Dataset: Clauliflower-Disease-Classification (GitHub, sourov526/Clauliflower-Disease-Classification). Classes: cauliflower healthy, cauliflower healthy leaf, cauliflower leaf black rot, cauliflower leaf red spot, cauliflower spot rot.

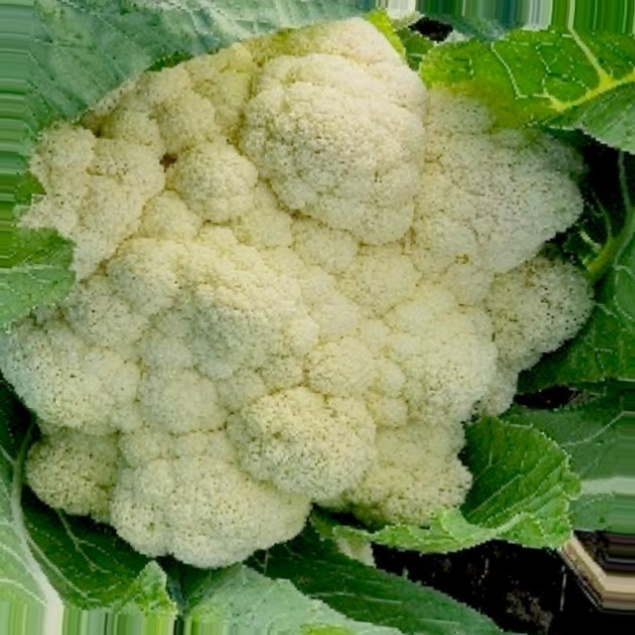
Label: cauliflower healthy

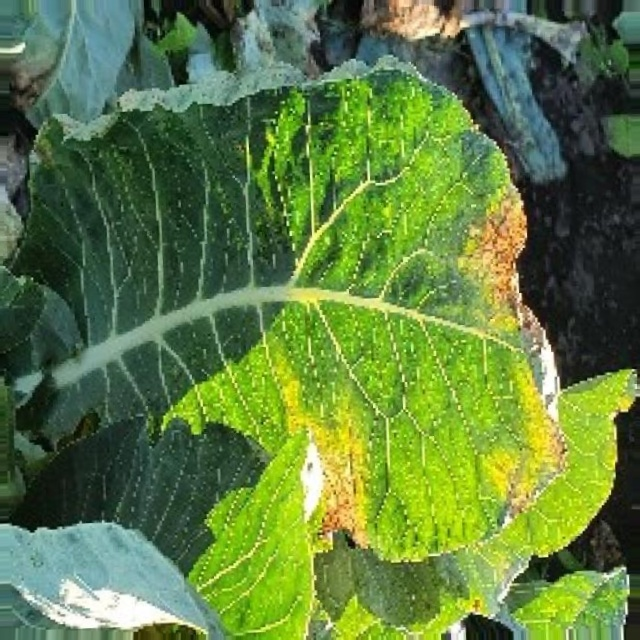
Label: cauliflower leaf black rot

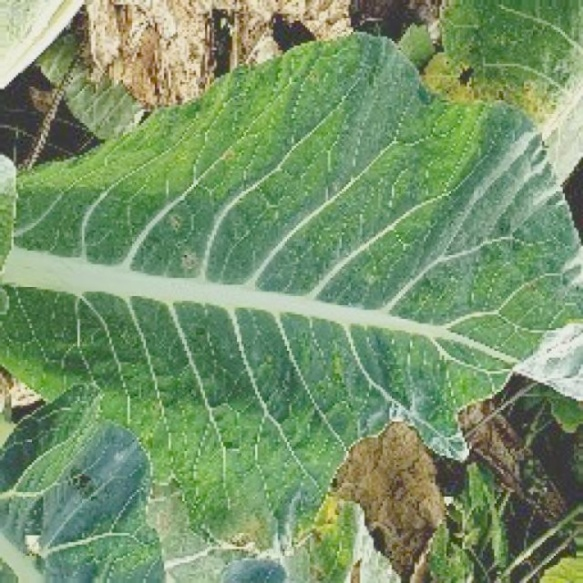
Label: cauliflower leaf red spot

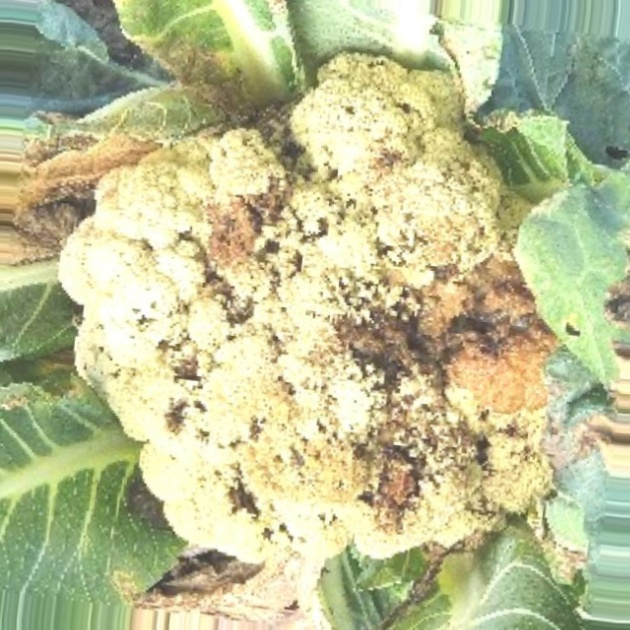
Label: cauliflower spot rot

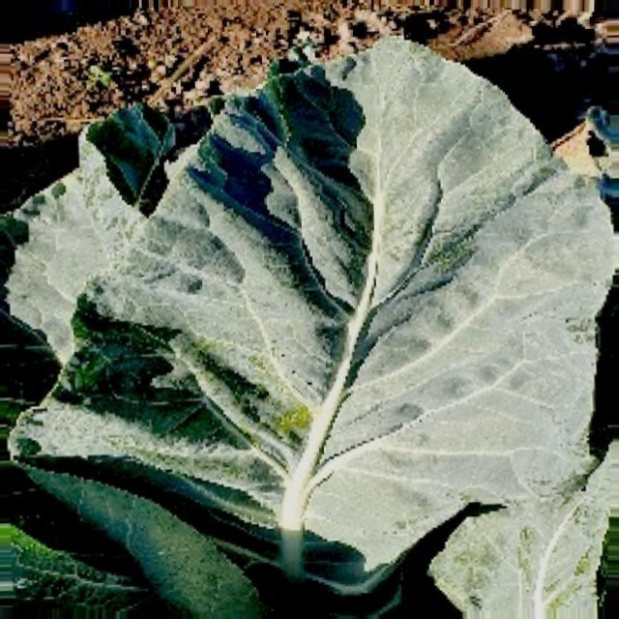
Label: cauliflower healthy leaf

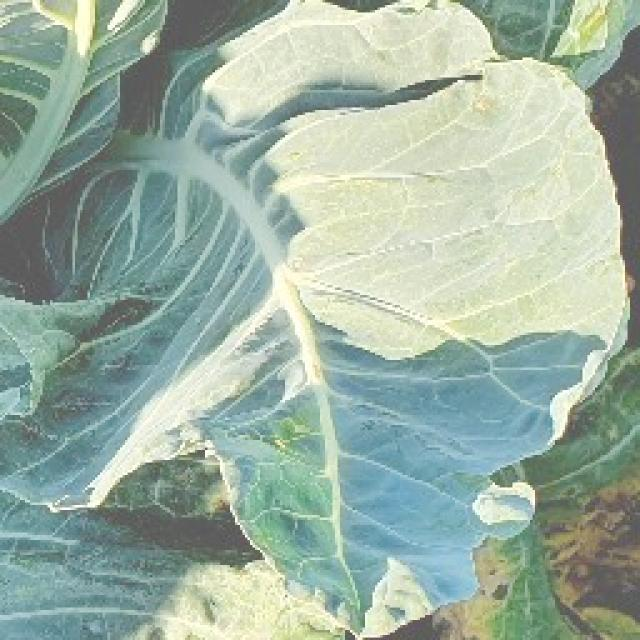
Label: cauliflower healthy leaf
